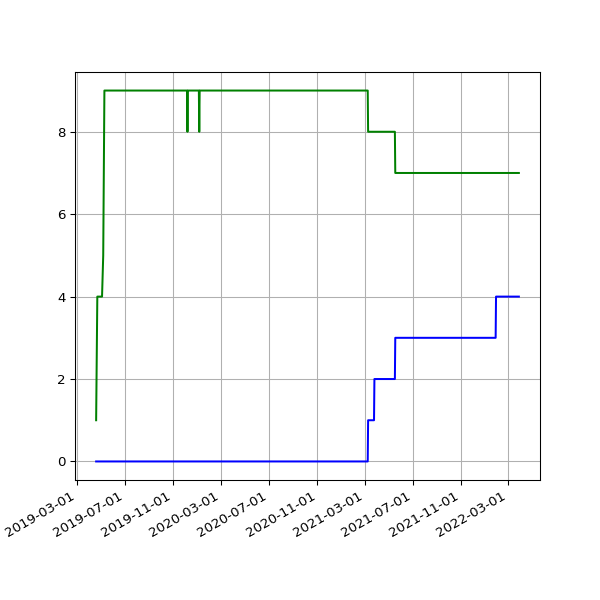

Values plotted in this chart, from the file beside it:
date, 2.02, 2.03
2019-04-19 07:16:50 +0100, 1, 
2019-04-22 07:00:26 +0100, 4, 
2019-05-01 07:20:31 +0100, 4, 
2019-05-04 07:15:27 +0100, 4, 
2019-05-07 07:29:37 +0100, 5, 
2019-05-10 07:10:29 +0100, 9, 
2019-05-13 07:01:24 +0100, 9, 
2019-05-16 07:14:22 +0100, 9, 
2019-05-19 06:46:07 +0100, 9, 
2019-06-13 07:03:22 +0100, 9, 
2019-06-16 06:39:01 +0100, 9, 
2019-06-19 06:09:05 +0100, 9, 
2019-06-22 06:26:55 +0100, 9, 
2019-06-25 06:11:17 +0100, 9, 
2019-07-01 06:48:57 +0100, 9, 
2019-07-04 07:07:36 +0100, 9, 
2019-07-07 06:57:19 +0100, 9, 
2019-07-10 06:59:56 +0100, 9, 
2019-07-13 07:03:15 +0100, 9, 
2019-07-16 06:54:44 +0100, 9, 
2019-07-19 07:03:46 +0100, 9, 
2019-07-22 07:26:34 +0100, 9, 
2019-07-25 07:25:18 +0100, 9, 
2019-07-28 08:06:14 +0100, 9, 
2019-07-31 06:33:09 +0100, 9, 
2019-08-01 07:04:31 +0100, 9, 
2019-08-02 06:25:51 +0100, 9, 
2019-08-03 06:23:45 +0100, 9, 
2019-08-04 07:18:53 +0100, 9, 
2019-08-05 06:13:25 +0100, 9, 
2019-08-06 06:32:26 +0100, 9, 
2019-08-07 06:38:59 +0100, 9, 
2019-08-08 07:16:43 +0100, 9, 
2019-08-09 06:20:39 +0100, 9, 
2019-08-10 06:22:40 +0100, 9, 
2019-08-11 07:18:29 +0100, 9, 
2019-08-12 06:37:47 +0100, 9, 
2019-08-13 08:02:12 +0100, 9, 
2019-08-14 07:07:20 +0100, 9, 
2019-08-15 06:48:04 +0100, 9, 
2019-08-16 07:13:46 +0100, 9, 
2019-08-17 06:01:35 +0100, 9, 
2019-08-18 06:19:27 +0100, 9, 
2019-08-19 07:12:43 +0100, 9, 
2019-08-20 06:47:37 +0100, 9, 
2019-08-21 06:59:05 +0100, 9, 
2019-08-22 06:43:16 +0100, 9, 
2019-08-23 06:29:29 +0100, 9, 
2019-08-24 07:02:29 +0100, 9, 
2019-08-25 07:23:01 +0100, 9, 
2019-08-26 06:38:40 +0100, 9, 
2019-08-27 06:06:19 +0100, 9, 
2019-08-28 06:24:25 +0100, 9, 
2019-08-29 06:18:33 +0100, 9, 
2019-08-30 06:57:00 +0100, 9, 
2019-08-31 07:21:42 +0100, 9, 
2019-09-01 06:49:29 +0100, 9, 
2019-09-02 07:51:11 +0100, 9, 
2019-09-03 07:29:39 +0100, 9, 
2019-09-04 06:17:51 +0100, 9, 
... 906 more rows
